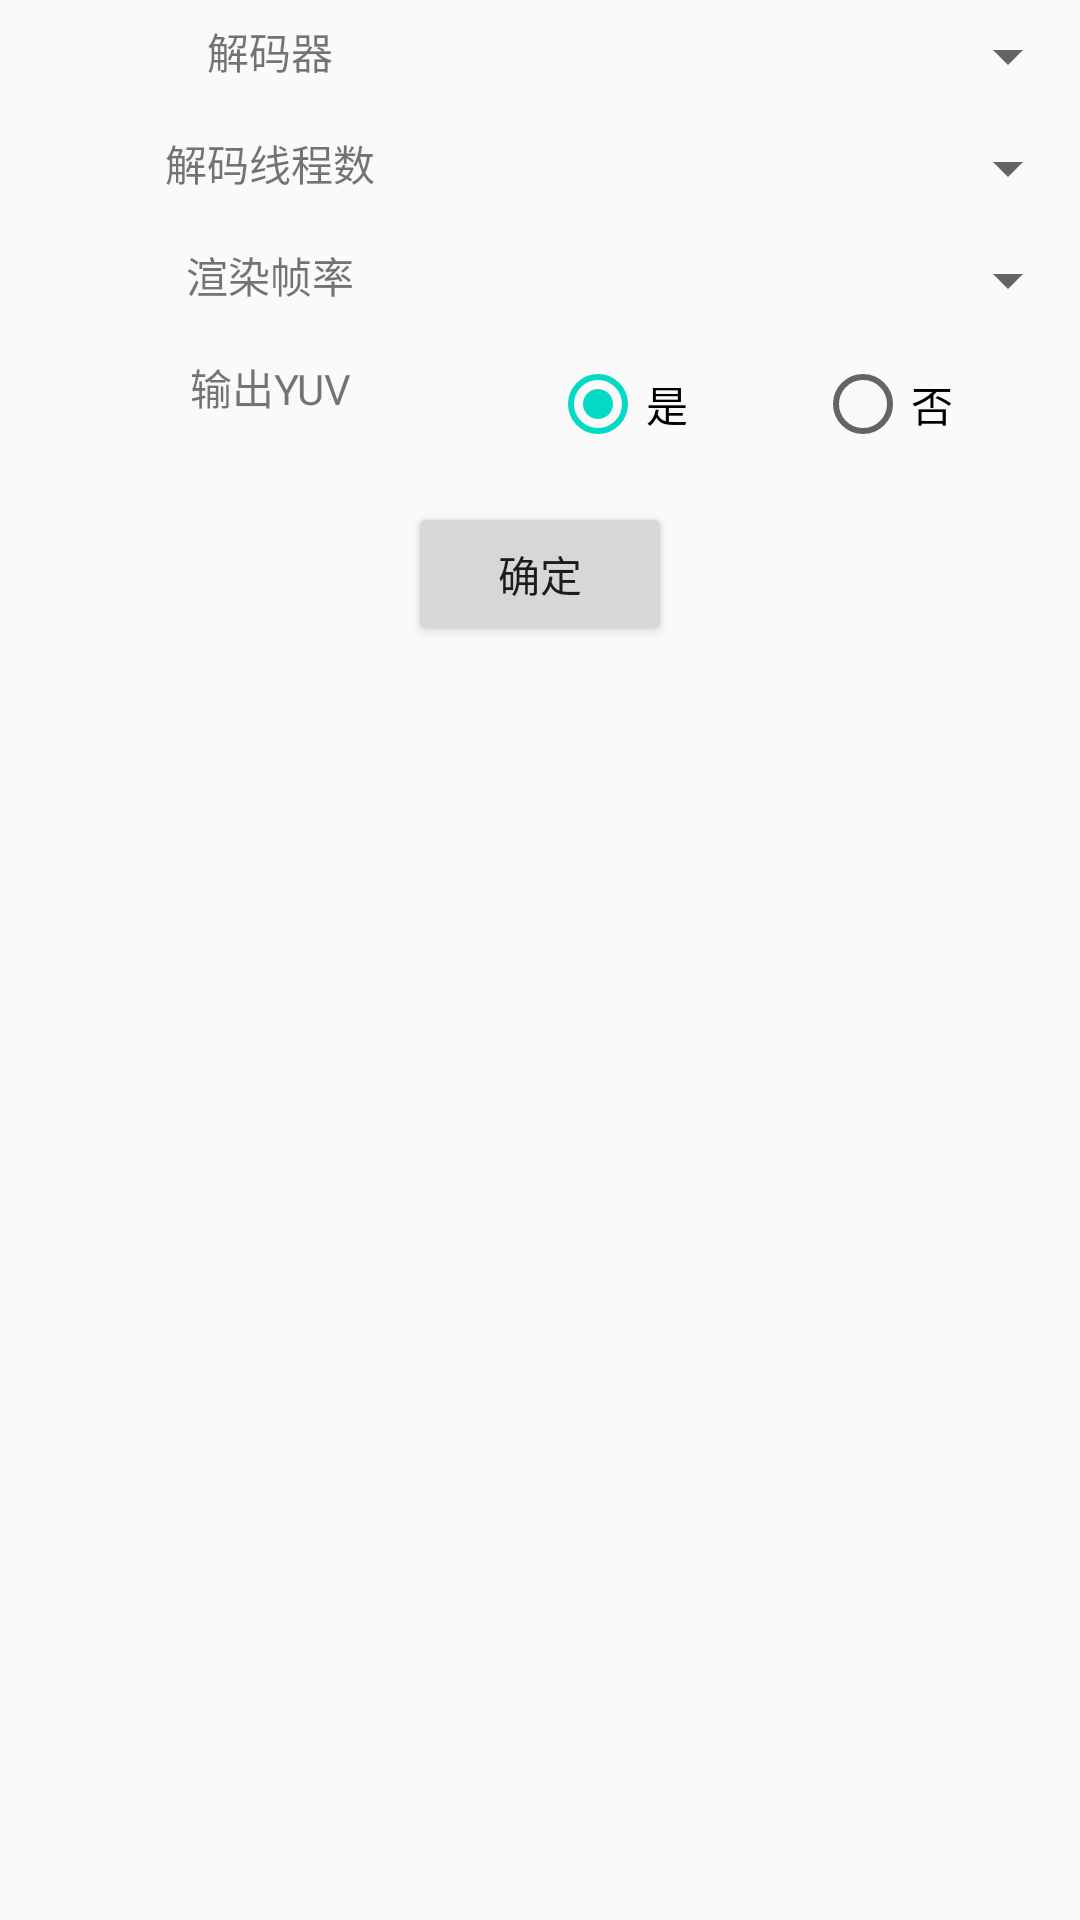

Layout XML and referenced resources for this Android screen:
<!-- AndroidManifest.xml: application theme AppTheme -->
<!-- res/layout/decoder_settings.xml -->
<?xml version="1.0" encoding="utf-8"?>
<LinearLayout xmlns:android="http://schemas.android.com/apk/res/android"
    android:orientation="vertical" android:layout_width="match_parent"
    android:layout_height="match_parent">

    <LinearLayout
        android:layout_width="match_parent"
        android:layout_height="wrap_content"
        android:orientation="horizontal"
        android:paddingTop="20px"
        android:paddingBottom="20px"
        android:layout_gravity="top">
        <TextView
            android:id="@+id/decoder_settings_decoder_txt"
            android:layout_width="0px"
            android:layout_height="wrap_content"
            android:paddingLeft="10px"
            android:paddingRight="10px"
            android:gravity="center"
            android:layout_weight="1"
            android:text="解码器"/>
        <Spinner
            android:id="@+id/decoder_settings_decoder_spinner"
            android:layout_width="0px"
            android:layout_height="wrap_content"
            android:layout_weight="1"
            android:paddingLeft="10px"/>
    </LinearLayout>

    <LinearLayout
        android:layout_width="match_parent"
        android:layout_height="wrap_content"
        android:orientation="horizontal"
        android:paddingTop="20px"
        android:paddingBottom="20px"
        android:layout_gravity="top">
        <TextView
            android:id="@+id/decoder_settings_threads_txt"
            android:layout_width="0px"
            android:layout_height="wrap_content"
            android:paddingLeft="10px"
            android:paddingRight="10px"
            android:gravity="center"
            android:layout_weight="1"
            android:text="解码线程数"/>
        <Spinner
            android:id="@+id/decoder_settings_threads_spinner"
            android:layout_width="0px"
            android:layout_height="wrap_content"
            android:layout_weight="1"
            android:paddingLeft="10px"/>
    </LinearLayout>

    <LinearLayout
        android:layout_width="match_parent"
        android:layout_height="wrap_content"
        android:orientation="horizontal"
        android:paddingTop="20px"
        android:paddingBottom="20px"
        android:layout_gravity="top">
        <TextView
            android:id="@+id/decoder_settings_fps_txt"
            android:layout_width="0px"
            android:layout_height="wrap_content"
            android:paddingLeft="10px"
            android:paddingRight="10px"
            android:gravity="center"
            android:layout_weight="1"
            android:text="渲染帧率"/>
        <Spinner
            android:id="@+id/decoder_settings_fps_spinner"
            android:layout_width="0px"
            android:layout_height="wrap_content"
            android:layout_weight="1"
            android:paddingLeft="10px"/>
    </LinearLayout>

    <LinearLayout
        android:layout_width="match_parent"
        android:layout_height="wrap_content"
        android:orientation="horizontal"
        android:paddingTop="20px"
        android:paddingBottom="20px"
        android:layout_gravity="top">
        <TextView
            android:id="@+id/decoder_settings_enable_yuv_output_txt"
            android:layout_width="0px"
            android:layout_height="wrap_content"
            android:paddingLeft="10px"
            android:paddingRight="10px"
            android:gravity="center"
            android:layout_weight="1"
            android:text="输出YUV"/>
        <RadioGroup
            android:layout_width="0px"
            android:layout_height="wrap_content"
            android:layout_weight="1"
            android:paddingLeft="10px"
            android:orientation="horizontal" >
            <RadioButton
                android:id="@+id/decoder_settings_enable_yuv_output"
                android:layout_width="wrap_content"
                android:layout_height="wrap_content"
                android:checked="true"
                android:text="是"
                android:layout_weight="1"/>
            <RadioButton
                android:id="@+id/decoder_settings_disable_yuv_output"
                android:layout_width="wrap_content"
                android:layout_height="wrap_content"
                android:checked="false"
                android:text="否"
                android:layout_weight="1"/>
        </RadioGroup>>
    </LinearLayout>

    <Button
        android:id="@+id/decoder_settings_sure"
        android:layout_marginTop="10dp"
        android:layout_gravity="center_horizontal"
        android:layout_width="wrap_content"
        android:layout_height="wrap_content"
        android:text="确定" />

</LinearLayout>
<!-- resources referenced by this layout -->
<resources>
  <style name="AppTheme" parent="Theme.AppCompat.Light.DarkActionBar">
          
          <item name="colorPrimary">@color/colorPrimary</item>
          <item name="colorPrimaryDark">@color/colorPrimaryDark</item>
          <item name="colorAccent">@color/colorAccent</item>
      </style>
  <!-- not gathered from this repository: default colours our renderer supplied (Android Studio template values) -->
  <color name="colorPrimary">#FF6200EE</color>
  <color name="colorPrimaryDark">#FF3700B3</color>
  <color name="colorAccent">#FF03DAC5</color>
</resources>
